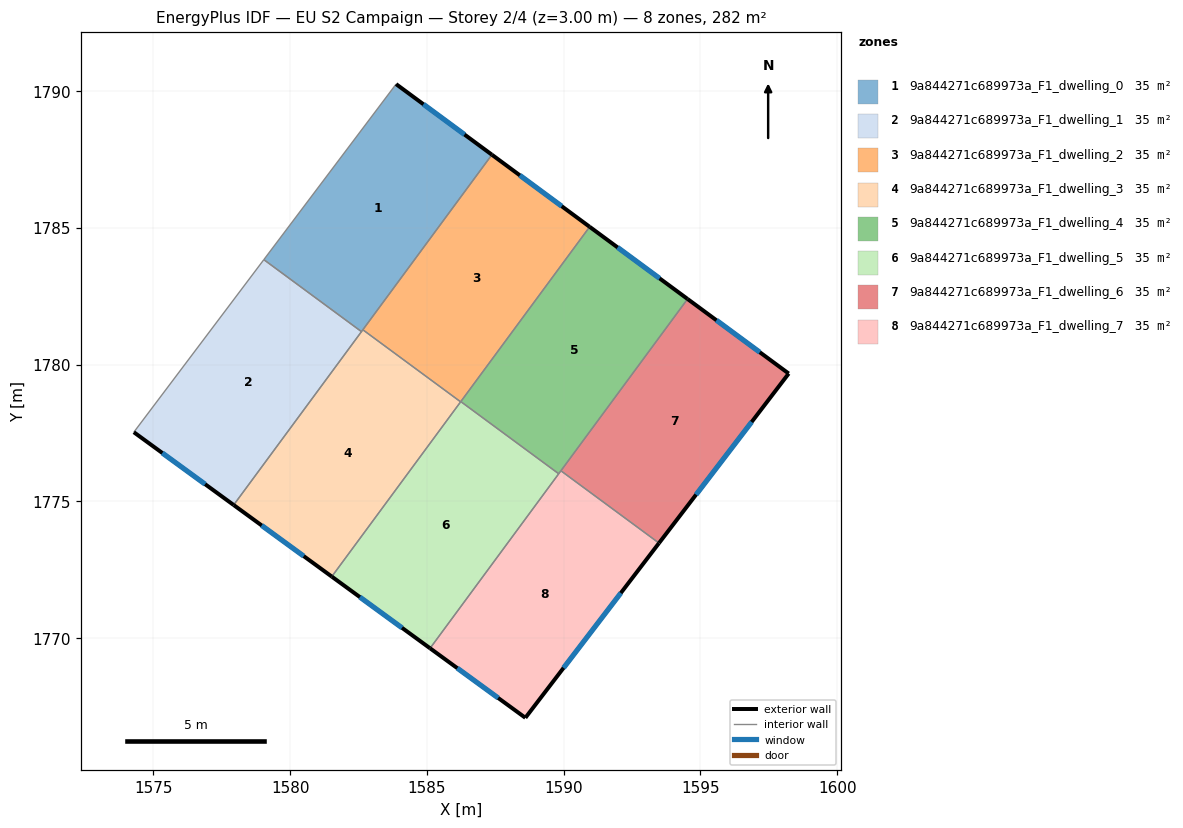
=== STOREY PLAN SPEC (per zone: floor XY polygon, exterior-wall plan segments, windows/doors) ===
zone 1: 9a844271c689973a_F1_dwelling_0  (35.3 m²)
  floor: (1587.38, 1787.67) (1582.61, 1781.21) (1579.04, 1783.84) (1583.87, 1790.25)
  exterior wall: (1587.38, 1787.67) – (1583.87, 1790.25)  [4.4 m]
    window: (1586.38, 1788.41) – (1584.87, 1789.52)  [2.4 m²]
  interior walls: 4
zone 2: 9a844271c689973a_F1_dwelling_1  (35.3 m²)
  floor: (1582.61, 1781.21) (1577.94, 1774.87) (1574.29, 1777.53) (1579.04, 1783.84)
  exterior wall: (1574.29, 1777.53) – (1577.94, 1774.87)  [4.5 m]
    window: (1575.33, 1776.77) – (1576.89, 1775.63)  [2.5 m²]
  interior walls: 3
zone 3: 9a844271c689973a_F1_dwelling_2  (35.3 m²)
  floor: (1590.95, 1785.04) (1586.23, 1778.64) (1582.66, 1781.28) (1587.38, 1787.67)
  exterior wall: (1590.95, 1785.04) – (1587.38, 1787.67)  [4.4 m]
    window: (1589.93, 1785.79) – (1588.40, 1786.92)  [2.4 m²]
  interior walls: 4
zone 4: 9a844271c689973a_F1_dwelling_3  (35.3 m²)
  floor: (1586.23, 1778.64) (1581.52, 1772.25) (1577.94, 1774.87) (1582.66, 1781.28)
  exterior wall: (1577.94, 1774.87) – (1581.52, 1772.25)  [4.4 m]
    window: (1578.96, 1774.12) – (1580.50, 1773.00)  [2.4 m²]
  interior walls: 4
zone 5: 9a844271c689973a_F1_dwelling_4  (35.3 m²)
  floor: (1594.53, 1782.40) (1589.82, 1776.01) (1586.24, 1778.65) (1590.95, 1785.04)
  exterior wall: (1594.53, 1782.40) – (1590.95, 1785.04)  [4.4 m]
    window: (1593.51, 1783.15) – (1591.97, 1784.29)  [2.4 m²]
  interior walls: 4
zone 6: 9a844271c689973a_F1_dwelling_5  (35.3 m²)
  floor: (1589.82, 1776.01) (1585.12, 1769.63) (1581.52, 1772.25) (1586.24, 1778.65)
  exterior wall: (1581.52, 1772.25) – (1585.12, 1769.63)  [4.4 m]
    window: (1582.55, 1771.51) – (1584.09, 1770.38)  [2.4 m²]
  interior walls: 4
zone 7: 9a844271c689973a_F1_dwelling_6  (35.3 m²)
  floor: (1598.22, 1779.68) (1593.48, 1773.48) (1589.90, 1776.12) (1594.53, 1782.40)
  exterior wall: (1593.48, 1773.48) – (1598.22, 1779.68)  [7.8 m]
    window: (1594.84, 1775.25) – (1596.87, 1777.91)  [4.3 m²]
  exterior wall: (1598.22, 1779.68) – (1594.53, 1782.40)  [4.6 m]
    window: (1597.17, 1780.45) – (1595.58, 1781.62)  [2.5 m²]
  interior walls: 2
zone 8: 9a844271c689973a_F1_dwelling_7  (35.3 m²)
  floor: (1593.48, 1773.48) (1588.60, 1767.09) (1585.12, 1769.63) (1589.90, 1776.12)
  exterior wall: (1588.60, 1767.09) – (1593.48, 1773.48)  [8.0 m]
    window: (1590.00, 1768.92) – (1592.09, 1771.65)  [4.4 m²]
  exterior wall: (1585.12, 1769.63) – (1588.60, 1767.09)  [4.3 m]
    window: (1586.11, 1768.91) – (1587.60, 1767.82)  [2.4 m²]
  interior walls: 3

=== DERIVED (storey summary) ===
Building: EU S2 Campaign
Storey: 2 of 4  (floor level z = 3.00 m)
Storey gross floor area: 282.3 m²
Zones on this storey: 8
  - 9a844271c689973a_F1_dwelling_0: floor 35.3 m²; exterior wall 4.4 m (13.1 m²); 1 window(s) 2.4 m²; WWR 18.4%
  - 9a844271c689973a_F1_dwelling_1: floor 35.3 m²; exterior wall 4.5 m (13.5 m²); 1 window(s) 2.5 m²; WWR 18.4%
  - 9a844271c689973a_F1_dwelling_2: floor 35.3 m²; exterior wall 4.4 m (13.3 m²); 1 window(s) 2.4 m²; WWR 18.4%
  - 9a844271c689973a_F1_dwelling_3: floor 35.3 m²; exterior wall 4.4 m (13.3 m²); 1 window(s) 2.4 m²; WWR 18.4%
  - 9a844271c689973a_F1_dwelling_4: floor 35.3 m²; exterior wall 4.4 m (13.3 m²); 1 window(s) 2.4 m²; WWR 18.4%
  - 9a844271c689973a_F1_dwelling_5: floor 35.3 m²; exterior wall 4.4 m (13.3 m²); 1 window(s) 2.4 m²; WWR 18.4%
  - 9a844271c689973a_F1_dwelling_6: floor 35.3 m²; exterior wall 12.4 m (37.2 m²); 2 window(s) 6.8 m²; WWR 18.4%
  - 9a844271c689973a_F1_dwelling_7: floor 35.3 m²; exterior wall 12.4 m (37.1 m²); 2 window(s) 6.8 m²; WWR 18.4%
Zone adjacency (shared interzone walls):
  - 9a844271c689973a_F1_dwelling_0 ↔ 9a844271c689973a_F1_dwelling_1
  - 9a844271c689973a_F1_dwelling_0 ↔ 9a844271c689973a_F1_dwelling_2
  - 9a844271c689973a_F1_dwelling_0 ↔ 9a844271c689973a_F1_dwelling_3
  - 9a844271c689973a_F1_dwelling_1 ↔ 9a844271c689973a_F1_dwelling_3
  - 9a844271c689973a_F1_dwelling_2 ↔ 9a844271c689973a_F1_dwelling_3
  - 9a844271c689973a_F1_dwelling_2 ↔ 9a844271c689973a_F1_dwelling_4
  - 9a844271c689973a_F1_dwelling_2 ↔ 9a844271c689973a_F1_dwelling_5
  - 9a844271c689973a_F1_dwelling_3 ↔ 9a844271c689973a_F1_dwelling_5
  - 9a844271c689973a_F1_dwelling_4 ↔ 9a844271c689973a_F1_dwelling_5
  - 9a844271c689973a_F1_dwelling_4 ↔ 9a844271c689973a_F1_dwelling_6
  - 9a844271c689973a_F1_dwelling_4 ↔ 9a844271c689973a_F1_dwelling_7
  - 9a844271c689973a_F1_dwelling_5 ↔ 9a844271c689973a_F1_dwelling_7
  - 9a844271c689973a_F1_dwelling_6 ↔ 9a844271c689973a_F1_dwelling_7